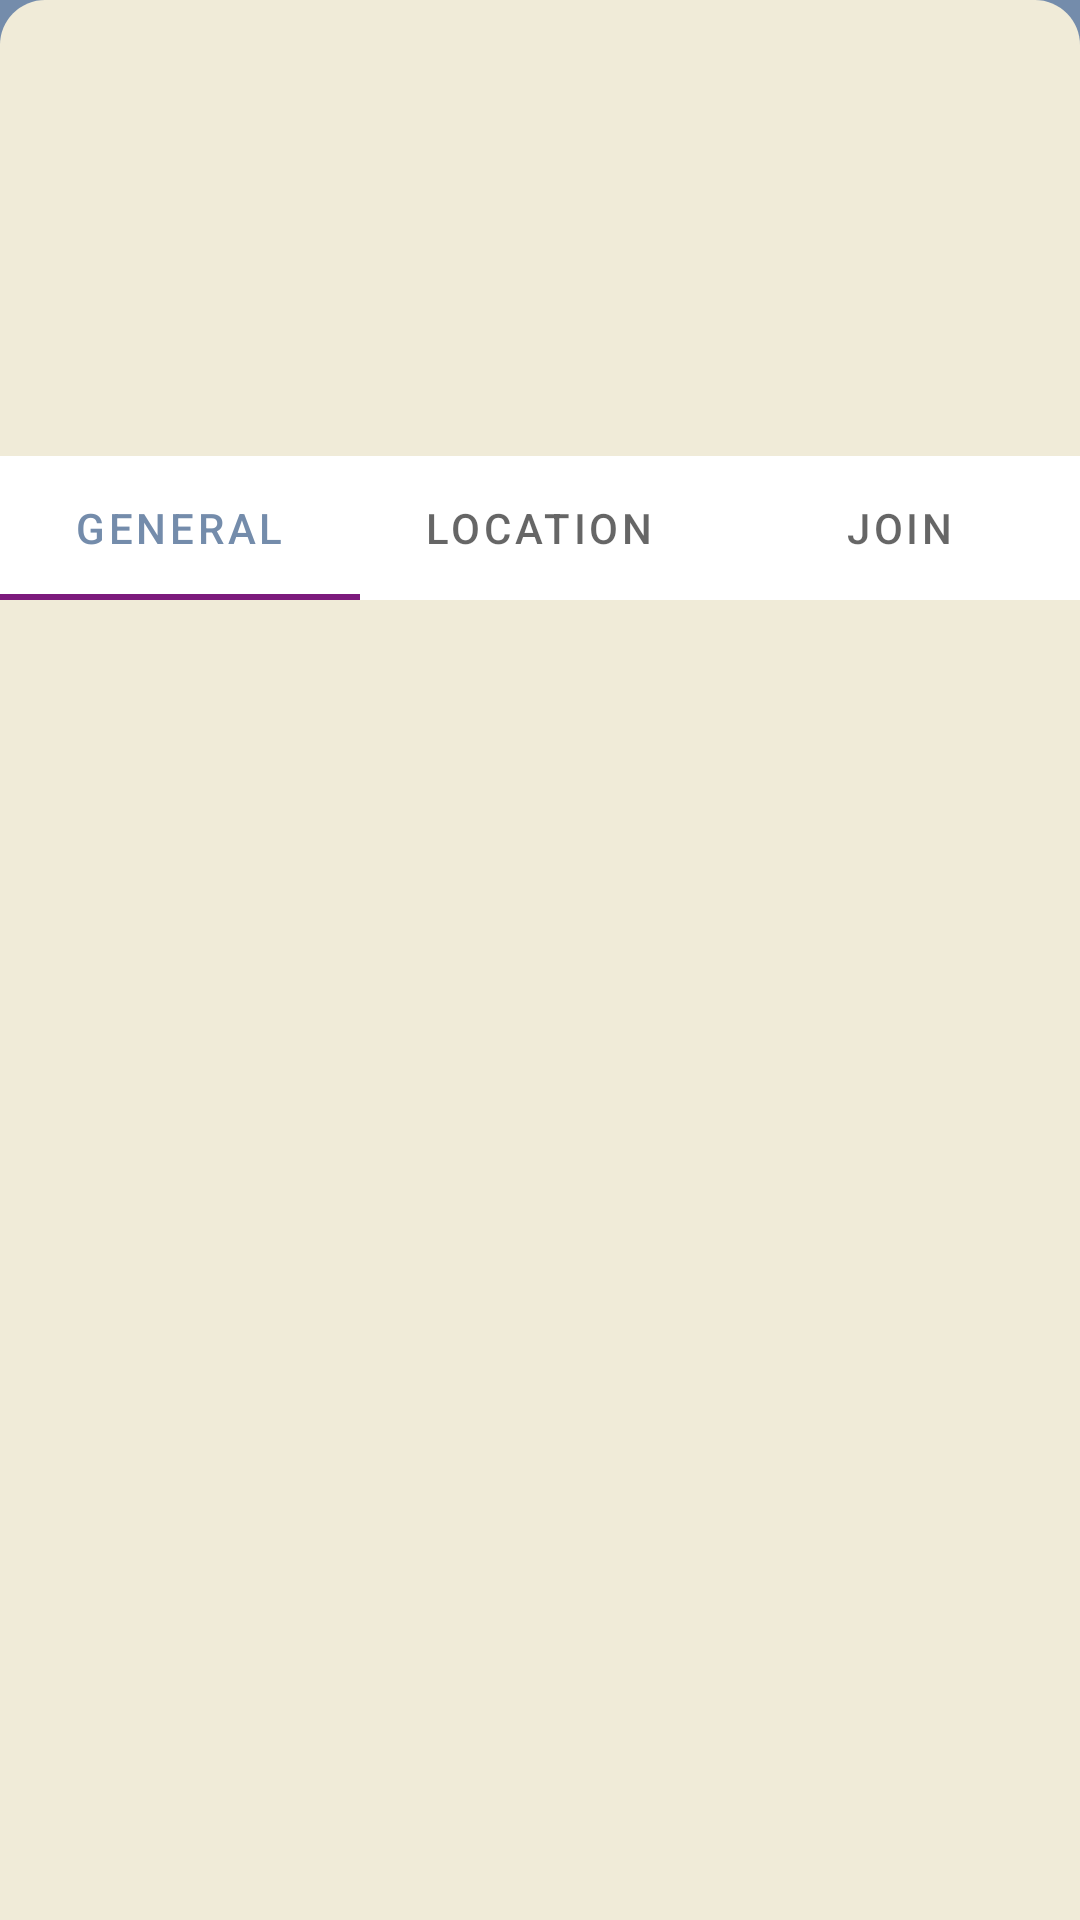

Reconstruct the res/layout file that produces this screen, plus the resources it refers to.
<!-- AndroidManifest.xml: application theme Theme.Apapp -->
<!-- res/layout/fragment_event_details.xml -->
<?xml version="1.0" encoding="utf-8"?>
<androidx.constraintlayout.widget.ConstraintLayout xmlns:android="http://schemas.android.com/apk/res/android"
    xmlns:app="http://schemas.android.com/apk/res-auto"
    xmlns:tools="http://schemas.android.com/tools"
    android:layout_width="match_parent"
    android:layout_height="match_parent"
    android:layout_gravity="center"
    android:background="@color/shadow_blue">


    <androidx.constraintlayout.widget.ConstraintLayout
        android:layout_width="match_parent"
        android:layout_height="match_parent"
        android:background="@drawable/rounded_corners_background"
        tools:layout_editor_absoluteX="0dp"
        tools:layout_editor_absoluteY="-85dp">


        <TextView
            android:id="@+id/eventDetailsName"
            android:layout_width="0dp"
            android:layout_height="wrap_content"
            android:layout_marginStart="24dp"
            android:layout_marginTop="24dp"
            android:ellipsize="end"
            android:maxLines="2"
            android:paddingTop="10dp"
            android:textAlignment="viewStart"
            android:textColor="@android:color/darker_gray"
            android:textSize="20sp"
            android:textStyle="bold"
            app:layout_constraintEnd_toEndOf="parent"
            app:layout_constraintStart_toEndOf="@+id/eventDetailsImage"
            app:layout_constraintTop_toTopOf="parent"
            tools:ignore="TextContrastCheck"
            tools:text="Name" />

        <ImageView
            android:id="@+id/eventDetailsImage"
            android:layout_width="100dp"
            android:layout_height="100dp"
            android:layout_marginStart="24dp"
            android:layout_marginTop="24dp"
            android:contentDescription="@string/event_details_image_description"
            android:src="@drawable/add_screen_image_placeholder"
            app:layout_constraintStart_toStartOf="parent"
            app:layout_constraintTop_toTopOf="parent"
            tools:ignore="ImageContrastCheck" />

        <com.google.android.material.tabs.TabLayout
            android:id="@+id/eventDetailsTabs"
            android:layout_width="0dp"
            android:layout_height="wrap_content"
            android:layout_marginTop="64dp"
            app:layout_constraintEnd_toEndOf="parent"
            app:layout_constraintHorizontal_bias="0.0"
            app:layout_constraintStart_toStartOf="parent"
            app:layout_constraintTop_toBottomOf="@+id/eventDetailsDate"
            app:tabIndicatorColor="@color/patriarch"
            app:tabMode="fixed">

            <com.google.android.material.tabs.TabItem
                android:layout_width="wrap_content"
                android:layout_height="wrap_content"
                android:text="@string/detail_event_general" />

            <com.google.android.material.tabs.TabItem
                android:layout_width="wrap_content"
                android:layout_height="wrap_content"
                android:text="@string/detail_event_location" />

            <com.google.android.material.tabs.TabItem
                android:layout_width="wrap_content"
                android:layout_height="wrap_content"
                android:text="@string/detail_event_join" />
        </com.google.android.material.tabs.TabLayout>

        <androidx.viewpager2.widget.ViewPager2
            android:id="@+id/eventDetailsPager"
            android:layout_width="0dp"
            android:layout_height="0dp"
            app:layout_constraintBottom_toBottomOf="parent"
            app:layout_constraintEnd_toEndOf="parent"
            app:layout_constraintStart_toStartOf="parent"
            app:layout_constraintTop_toBottomOf="@+id/eventDetailsTabs" />

        <TextView
            android:id="@+id/eventDetailsDate"
            android:layout_width="wrap_content"
            android:layout_height="wrap_content"
            android:layout_marginStart="24dp"
            android:layout_marginTop="8dp"
            app:layout_constraintStart_toEndOf="@+id/eventDetailsImage"
            app:layout_constraintTop_toBottomOf="@+id/eventDetailsName"
            tools:ignore="TextContrastCheck"
            tools:text="Date" />

    </androidx.constraintlayout.widget.ConstraintLayout>

</androidx.constraintlayout.widget.ConstraintLayout>
<!-- resources referenced by this layout -->
<resources>
  <color name="patriarch">#7C1A7C</color>
  <color name="shadow_blue">#748CAB</color>
  <!-- drawable rounded_corners_background (drawable) -->
  <shape  xmlns:android="http://schemas.android.com/apk/res/android" android:shape="rectangle">
      <solid android:color="@color/eggshell"/>
      <corners android:bottomRightRadius="0dp"
          android:bottomLeftRadius="0dp"
          android:topRightRadius="15dp"
          android:topLeftRadius="15dp"/>
  </shape>
  <string name="detail_event_general">General</string>
  <string name="detail_event_join">Join</string>
  <string name="detail_event_location">Location</string>
  <string name="event_details_image_description">Picture of an event</string>
  <style name="Theme.Apapp" parent="Theme.MaterialComponents.DayNight.NoActionBar">
          
          <item name="colorPrimary">@color/shadow_blue</item>
          <item name="colorPrimaryVariant">@color/eggshell</item>
          <item name="colorOnPrimary">@color/black</item>
          
          <item name="colorSecondary">@color/shadow_blue</item>
          <item name="colorSecondaryVariant">@color/eggshell</item>
          <item name="colorOnSecondary">@color/white</item>
          
          <item name="android:statusBarColor" tools:targetApi="l">?attr/colorPrimaryVariant</item>
          
          <item name="android:windowFullscreen">true</item>
      </style>
  <color name="eggshell">#F0EBD8</color>
  <color name="black">#FF000000</color>
  <color name="white">#FFFFFFFF</color>
</resources>
